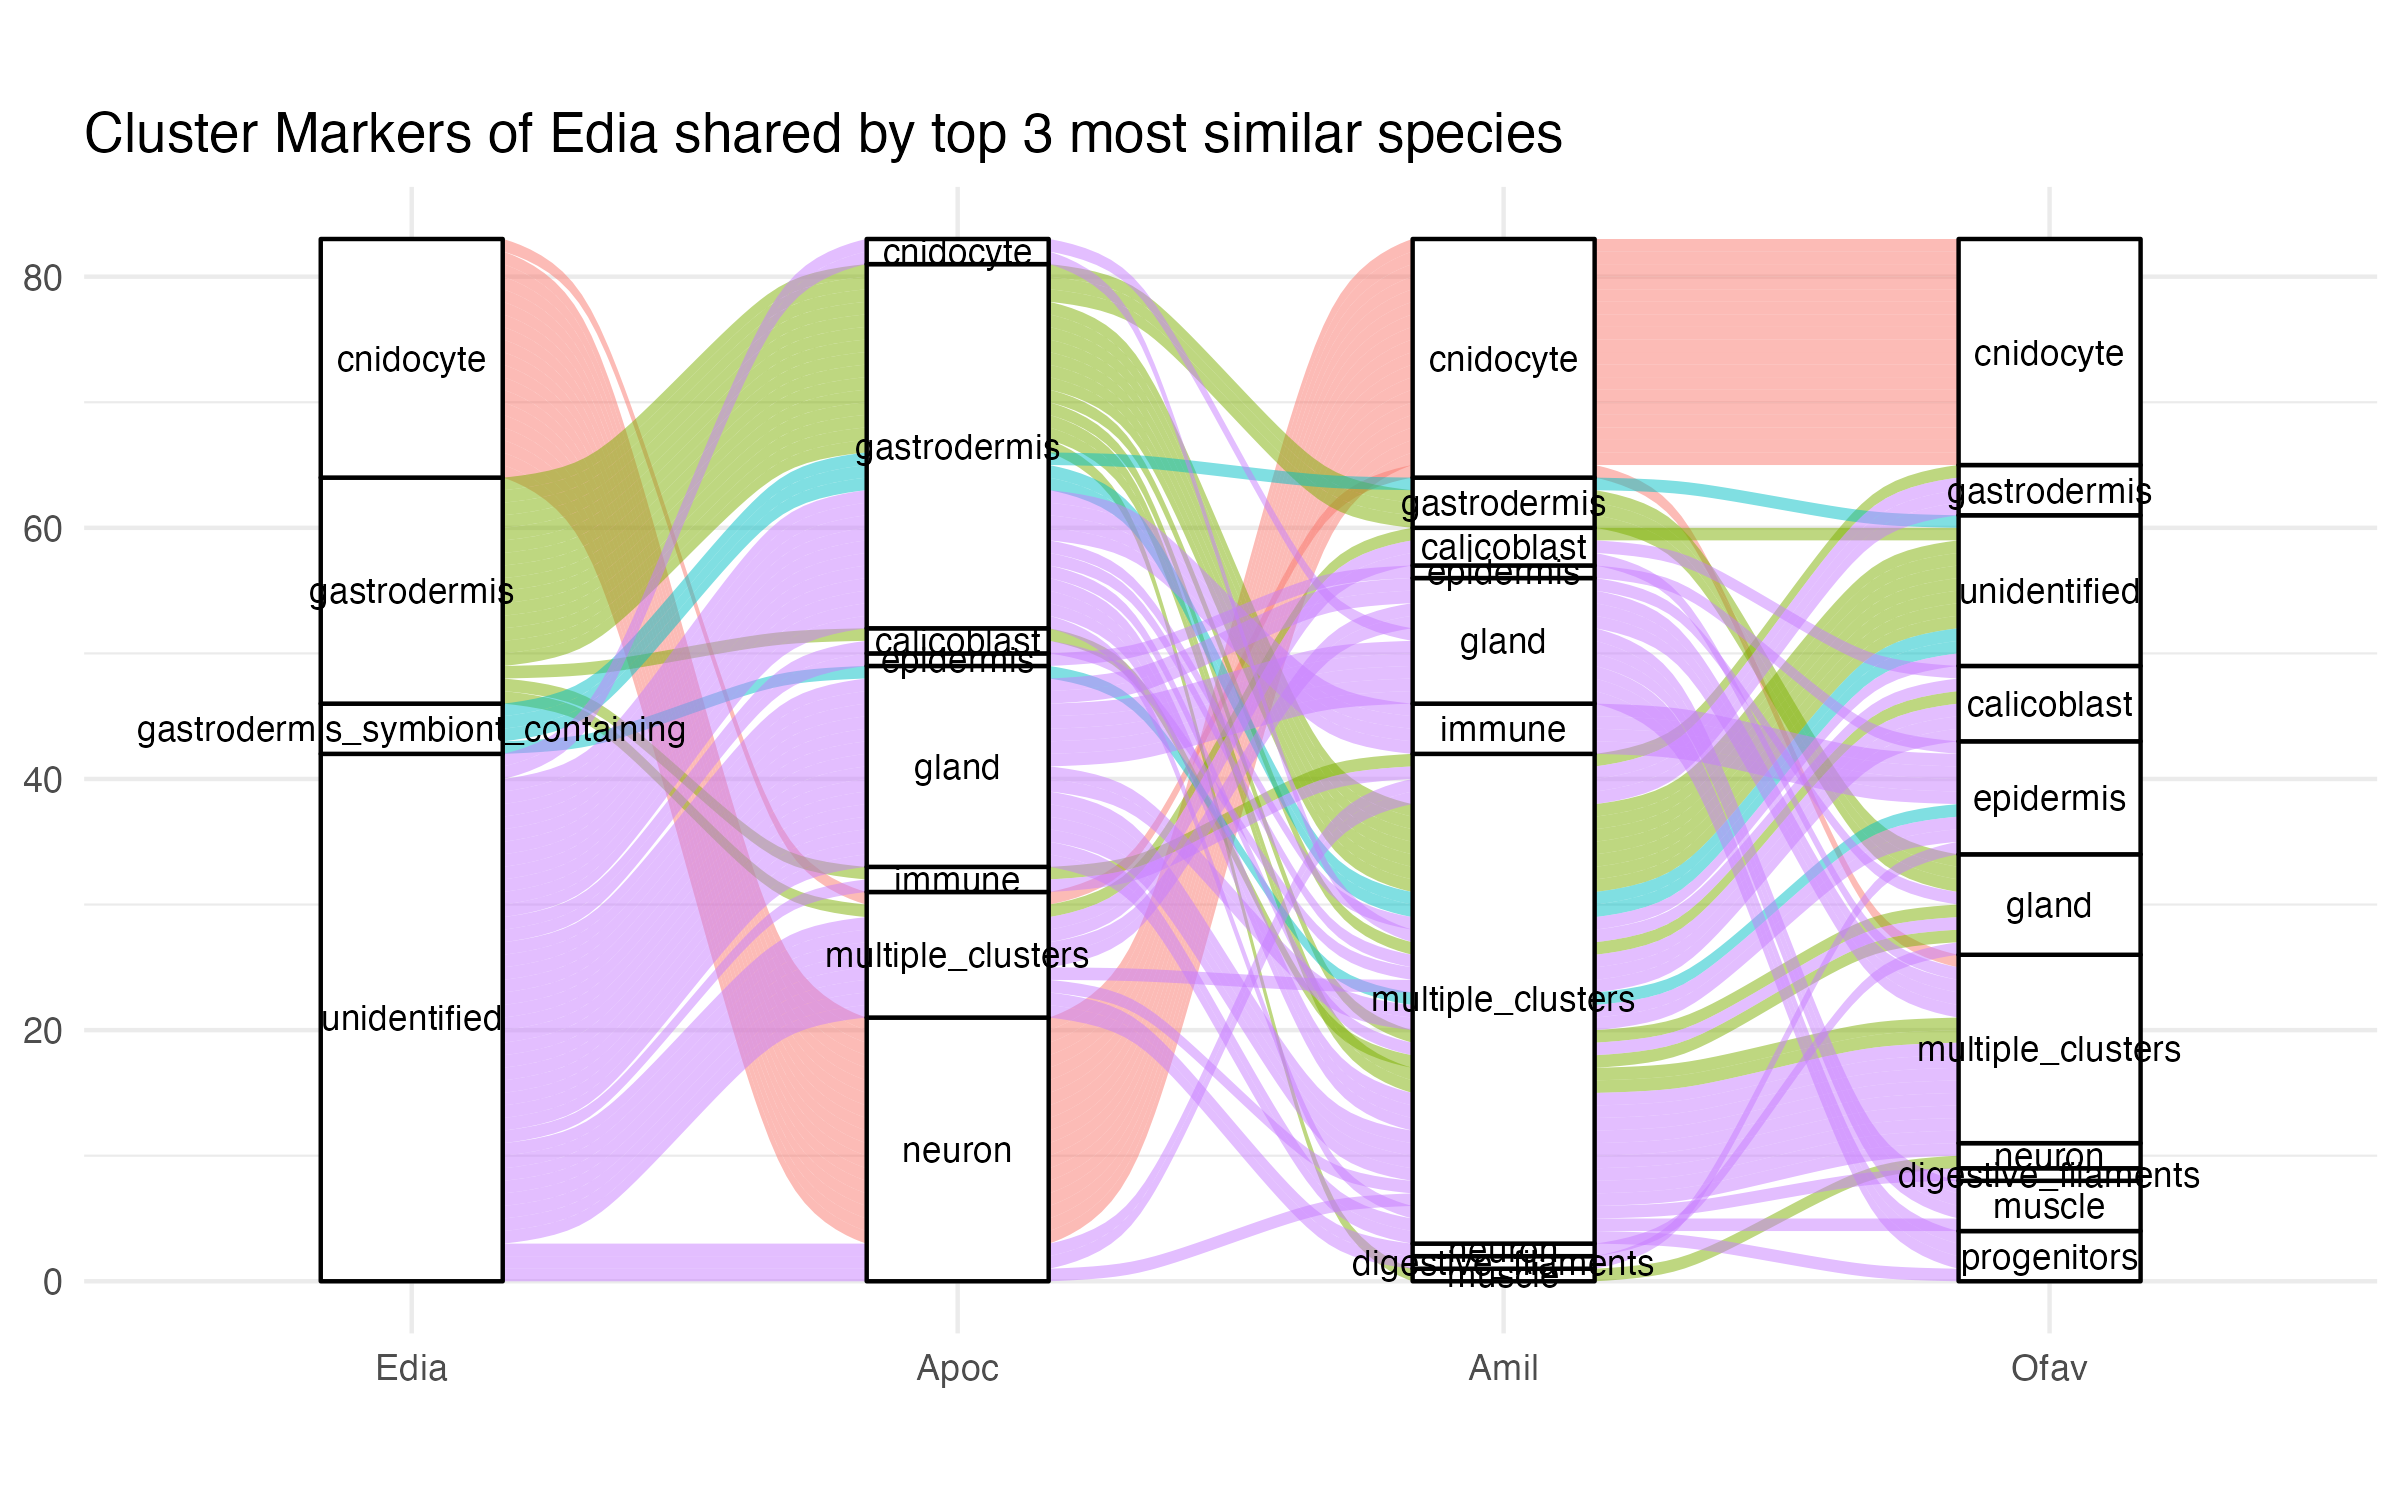

Values plotted in this chart, from the file beside it:
, gene_id_spA, cluster, source_sp, protein_id_spA, Standardized_Name_spA, protein_id_spB
1, AIPGENE8252, 2, Edia, AIPGENE8252, gastrodermis, ENSOPAP00000066856.1
2, AIPGENE8252, 2, Edia, AIPGENE8252, gastrodermis, ENSOPAP00000066862.1
3, AIPGENE8252, 2, Edia, AIPGENE8252, gastrodermis, ENSOPAP00000066872.1
4, AIPGENE8252, 2, Edia, AIPGENE8252, gastrodermis, ENSOPAP00000067178.1
5, AIPGENE8252, 2, Edia, AIPGENE8252, gastrodermis, ENSOPAP00000067187.1
6, AIPGENE8252, 2, Edia, AIPGENE8252, gastrodermis, ENSOPAP00000070586.1
7, AIPGENE8252, 2, Edia, AIPGENE8252, gastrodermis, ENSOPAP00000074088.1
8, AIPGENE8252, 2, Edia, AIPGENE8252, gastrodermis, ENSOPAP00000074463.1
9, AIPGENE8252, 2, Edia, AIPGENE8252, gastrodermis, ENSOPAP00000074472.1
10, AIPGENE8252, 2, Edia, AIPGENE8252, gastrodermis, ENSOPAP00000017713.1
11, AIPGENE8252, 2, Edia, AIPGENE8252, gastrodermis, Montipora_capitata_HIv3___RNAseq.g6640.t…
12, AIPGENE8252, 2, Edia, AIPGENE8252, gastrodermis, Montipora_capitata_HIv3___RNAseq.g6816.t…
13, AIPGENE8252, 2, Edia, AIPGENE8252, gastrodermis, Montipora_capitata_HIv3___RNAseq.g6641.t…
14, AIPGENE8252, 2, Edia, AIPGENE8252, gastrodermis, Montipora_capitata_HIv3___RNAseq.g6817.t…
15, AIPGENE8252, 2, Edia, AIPGENE8252, gastrodermis, Montipora_capitata_HIv3___RNAseq.g16040.…
16, AIPGENE8252, 2, Edia, AIPGENE8252, gastrodermis, Montipora_capitata_HIv3___RNAseq.g6927.t…
17, AIPGENE8252, 2, Edia, AIPGENE8252, gastrodermis, NV2.7354
18, AIPGENE8252, 2, Edia, AIPGENE8252, gastrodermis, NV2.7354
19, AIPGENE8252, 2, Edia, AIPGENE8252, gastrodermis, NV2.7355
20, AIPGENE8252, 2, Edia, AIPGENE8252, gastrodermis, NV2.7661
21, AIPGENE8252, 2, Edia, AIPGENE8252, gastrodermis, NV2.8119
22, AIPGENE8252, 2, Edia, AIPGENE8252, gastrodermis, NV2.8119
23, AIPGENE8252, 2, Edia, AIPGENE8252, gastrodermis, NV2.8125
24, AIPGENE8252, 2, Edia, AIPGENE8252, gastrodermis, NV2.13196
25, AIPGENE8252, 2, Edia, AIPGENE8252, gastrodermis, QW917_013951
26, AIPGENE8252, 2, Edia, AIPGENE8252, gastrodermis, QW917_013952
27, AIPGENE8252, 2, Edia, AIPGENE8252, gastrodermis, QW917_014315
28, AIPGENE8252, 2, Edia, AIPGENE8252, gastrodermis, QW917_014316
29, AIPGENE8252, 2, Edia, AIPGENE8252, gastrodermis, QW917_014323
30, AIPGENE8252, 2, Edia, AIPGENE8252, gastrodermis, QW917_031802
31, AIPGENE8252, 2, Edia, AIPGENE8252, gastrodermis, Porites_compressa_HIv1___RNAseq.g20294.t…
32, AIPGENE8252, 2, Edia, AIPGENE8252, gastrodermis, Porites_compressa_HIv1___TS.g3744.t1
33, AIPGENE8252, 2, Edia, AIPGENE8252, gastrodermis, Porites_compressa_HIv1___RNAseq.g20383.t…
34, AIPGENE8252, 2, Edia, AIPGENE8252, gastrodermis, Porites_compressa_HIv1___RNAseq.g41010.t…
35, AIPGENE8252, 2, Edia, AIPGENE8252, gastrodermis, Porites_compressa_HIv1___RNAseq.g41702.t…
36, AIPGENE8252, 2, Edia, AIPGENE8252, gastrodermis, Porites_compressa_HIv1___RNAseq.g20317.t…
37, AIPGENE8252, 2, Edia, AIPGENE8252, gastrodermis, Porites_compressa_HIv1___RNAseq.g20295.t…
38, AIPGENE8252, 2, Edia, AIPGENE8252, gastrodermis, Porites_compressa_HIv1___RNAseq.g20291.t…
39, AIPGENE8252, 2, Edia, AIPGENE8252, gastrodermis, Porites_compressa_HIv1___RNAseq.g20293.t…
40, AIPGENE8252, 2, Edia, AIPGENE8252, gastrodermis, XP_027037807.1
41, AIPGENE8252, 2, Edia, AIPGENE8252, gastrodermis, XP_027037818.1
42, AIPGENE8252, 2, Edia, AIPGENE8252, gastrodermis, XP_027049092.1
43, AIPGENE8252, 2, Edia, AIPGENE8252, gastrodermis, XP_089040022.1
44, AIPGENE8252, 2, Edia, AIPGENE8252, gastrodermis, XP_089040023.1
45, AIPGENE8252, 2, Edia, AIPGENE8252, gastrodermis, XP_089040027.1
46, AIPGENE8252, 2, Edia, AIPGENE8252, gastrodermis, XP_027037807.1
47, AIPGENE8252, 2, Edia, AIPGENE8252, gastrodermis, XP_027037818.1
48, AIPGENE8252, 2, Edia, AIPGENE8252, gastrodermis, XP_027046468.1
49, AIPGENE8252, 2, Edia, AIPGENE8252, gastrodermis, XP_027046487.1
50, AIPGENE8252, 2, Edia, AIPGENE8252, gastrodermis, XP_027049092.1
51, AIPGENE8252, 2, Edia, AIPGENE8252, gastrodermis, ENSNQRP00000004797.1
52, AIPGENE8252, 2, Edia, AIPGENE8252, gastrodermis, ENSNQRP00000004803.1
53, AIPGENE8252, 2, Edia, AIPGENE8252, gastrodermis, ENSNQRP00000005001.1
54, AIPGENE8252, 2, Edia, AIPGENE8252, gastrodermis, ENSNQRP00000030698.1
55, AIPGENE8252, 2, Edia, AIPGENE8252, gastrodermis, ENSNQRP00000030707.1
56, AIPGENE8252, 2, Edia, AIPGENE8252, gastrodermis, ENSNQRP00000030712.1
57, AIPGENE8252, 2, Edia, AIPGENE8252, gastrodermis, ENSNQRP00000031332.1
58, AIPGENE8252, 2, Edia, AIPGENE8252, gastrodermis, ENSNQRP00000031336.1
59, AIPGENE8252, 2, Edia, AIPGENE8252, gastrodermis, ENSNQRP00000031346.1
60, AIPGENE8252, 2, Edia, AIPGENE8252, gastrodermis, ENSNQRP00000048547.1
... 22,440 more rows
